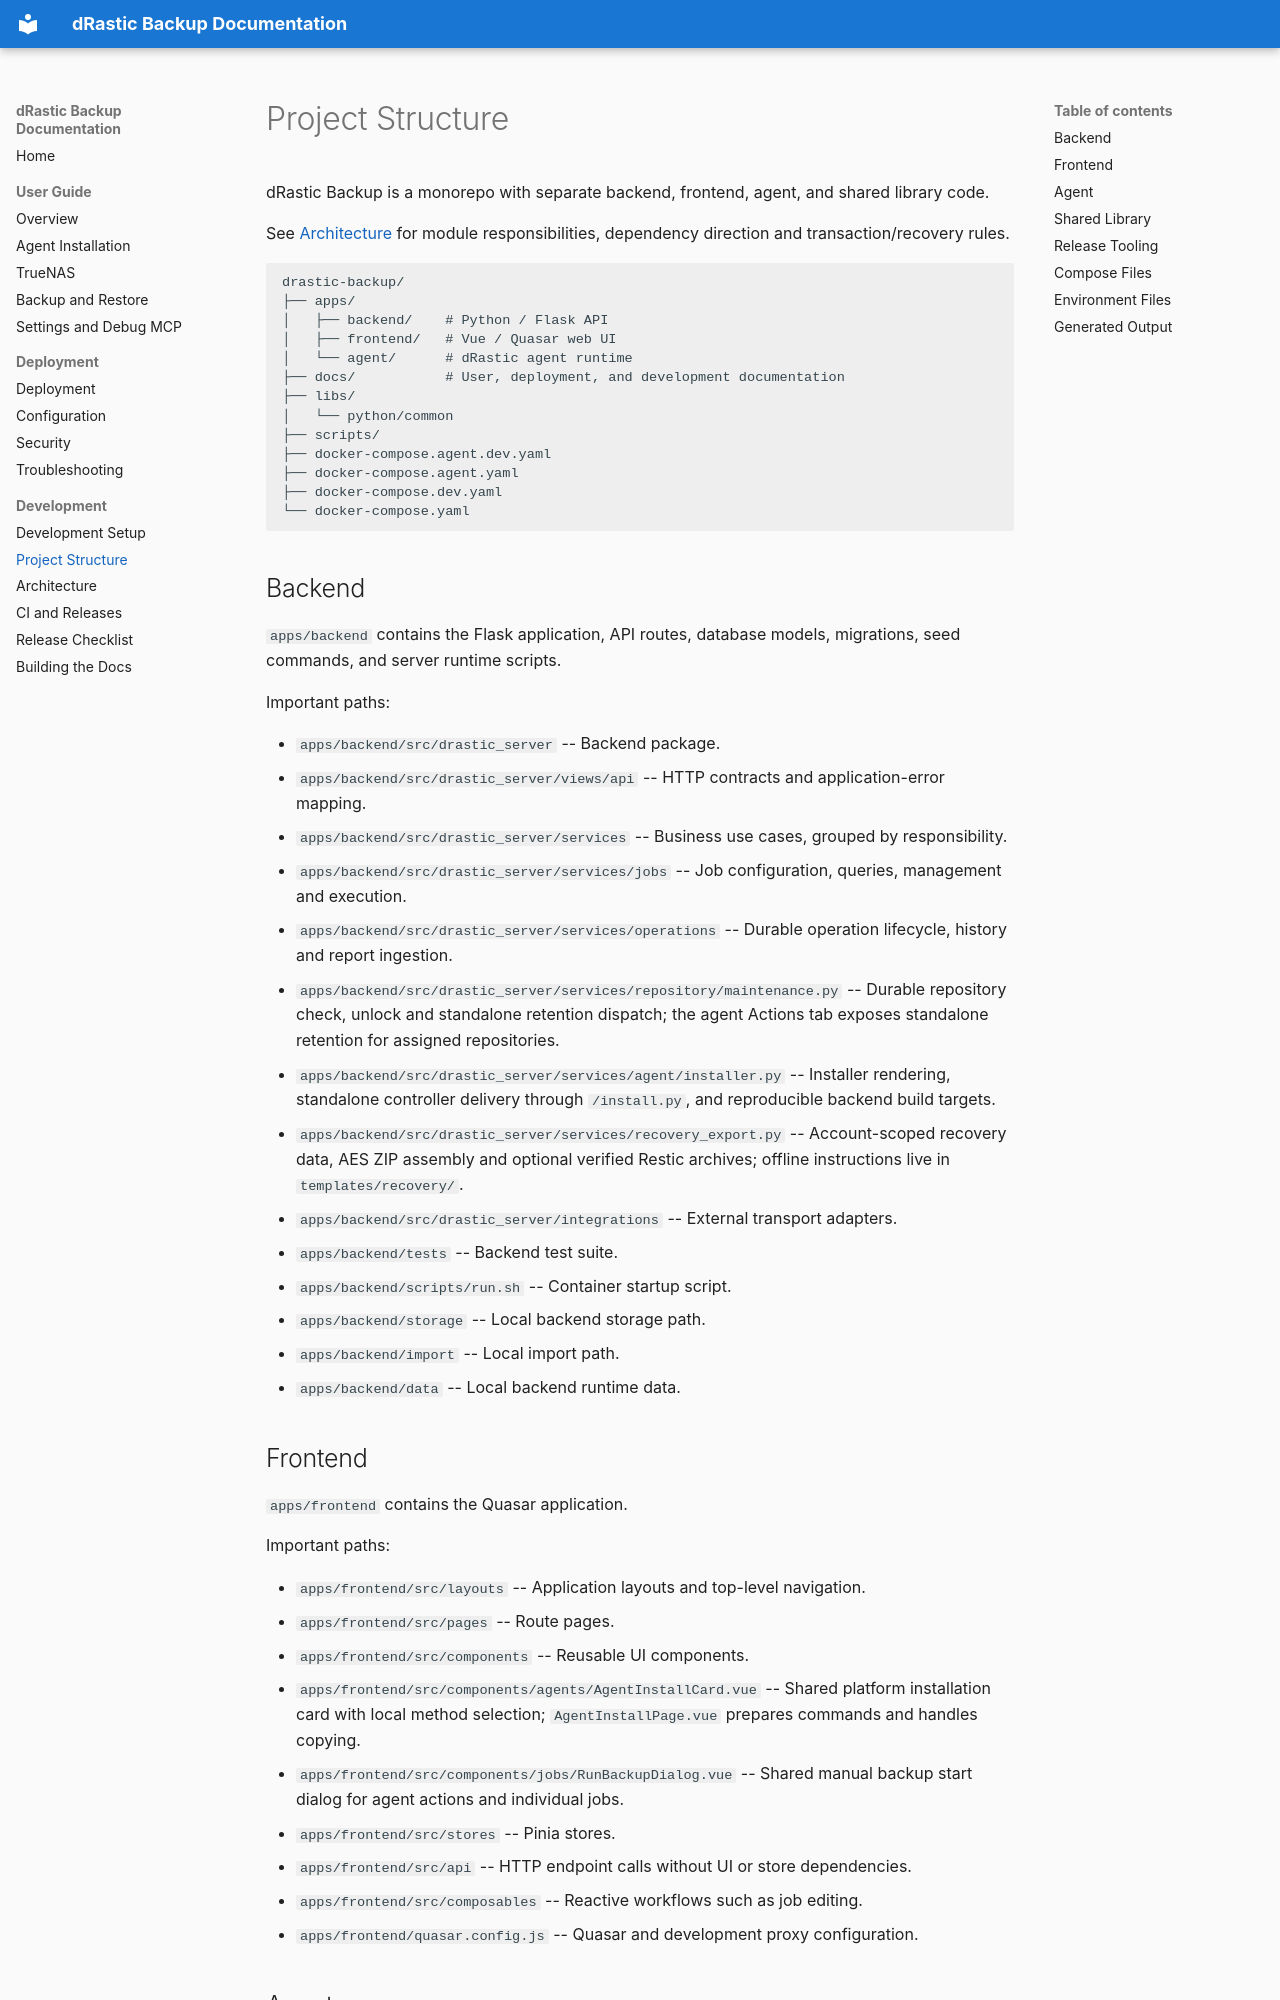

repository: devmato/drastic-backup · page: project-structure/index.html · generator: mkdocs

# Project Structure

dRastic Backup is a monorepo with separate backend, frontend, agent, and shared library code.

See [Architecture](architecture.md) for module responsibilities, dependency direction and transaction/recovery rules.

```text
drastic-backup/
├── apps/
│   ├── backend/    # Python / Flask API
│   ├── frontend/   # Vue / Quasar web UI
│   └── agent/      # dRastic agent runtime
├── docs/           # User, deployment, and development documentation
├── libs/
│   └── python/common
├── scripts/
├── docker-compose.agent.dev.yaml
├── docker-compose.agent.yaml
├── docker-compose.dev.yaml
└── docker-compose.yaml
```

## Backend

`apps/backend` contains the Flask application, API routes, database models, migrations, seed commands, and server runtime scripts.

Important paths:

- `apps/backend/src/drastic_server` -- Backend package.
- `apps/backend/src/drastic_server/views/api` -- HTTP contracts and application-error mapping.
- `apps/backend/src/drastic_server/services` -- Business use cases, grouped by responsibility.
- `apps/backend/src/drastic_server/services/jobs` -- Job configuration, queries, management and execution.
- `apps/backend/src/drastic_server/services/operations` -- Durable operation lifecycle, history and report ingestion.
- `apps/backend/src/drastic_server/services/repository/maintenance.py` -- Durable repository check, unlock and standalone retention dispatch; the agent Actions tab exposes standalone retention for assigned repositories.
- `apps/backend/src/drastic_server/services/agent/installer.py` -- Installer rendering, standalone controller delivery through `/install.py`, and reproducible backend build targets.
- `apps/backend/src/drastic_server/services/recovery_export.py` -- Account-scoped recovery data, AES ZIP assembly and optional verified Restic archives; offline instructions live in `templates/recovery/`.
- `apps/backend/src/drastic_server/integrations` -- External transport adapters.
- `apps/backend/tests` -- Backend test suite.
- `apps/backend/scripts/run.sh` -- Container startup script.
- `apps/backend/storage` -- Local backend storage path.
- `apps/backend/import` -- Local import path.
- `apps/backend/data` -- Local backend runtime data.

## Frontend

`apps/frontend` contains the Quasar application.

Important paths:

- `apps/frontend/src/layouts` -- Application layouts and top-level navigation.
- `apps/frontend/src/pages` -- Route pages.
- `apps/frontend/src/components` -- Reusable UI components.
- `apps/frontend/src/components/agents/AgentInstallCard.vue` -- Shared platform installation card with local method selection; `AgentInstallPage.vue` prepares commands and handles copying.
- `apps/frontend/src/components/jobs/RunBackupDialog.vue` -- Shared manual backup start dialog for agent actions and individual jobs.
- `apps/frontend/src/stores` -- Pinia stores.
- `apps/frontend/src/api` -- HTTP endpoint calls without UI or store dependencies.
- `apps/frontend/src/composables` -- Reactive workflows such as job editing.
- `apps/frontend/quasar.config.js` -- Quasar and development proxy configuration.
